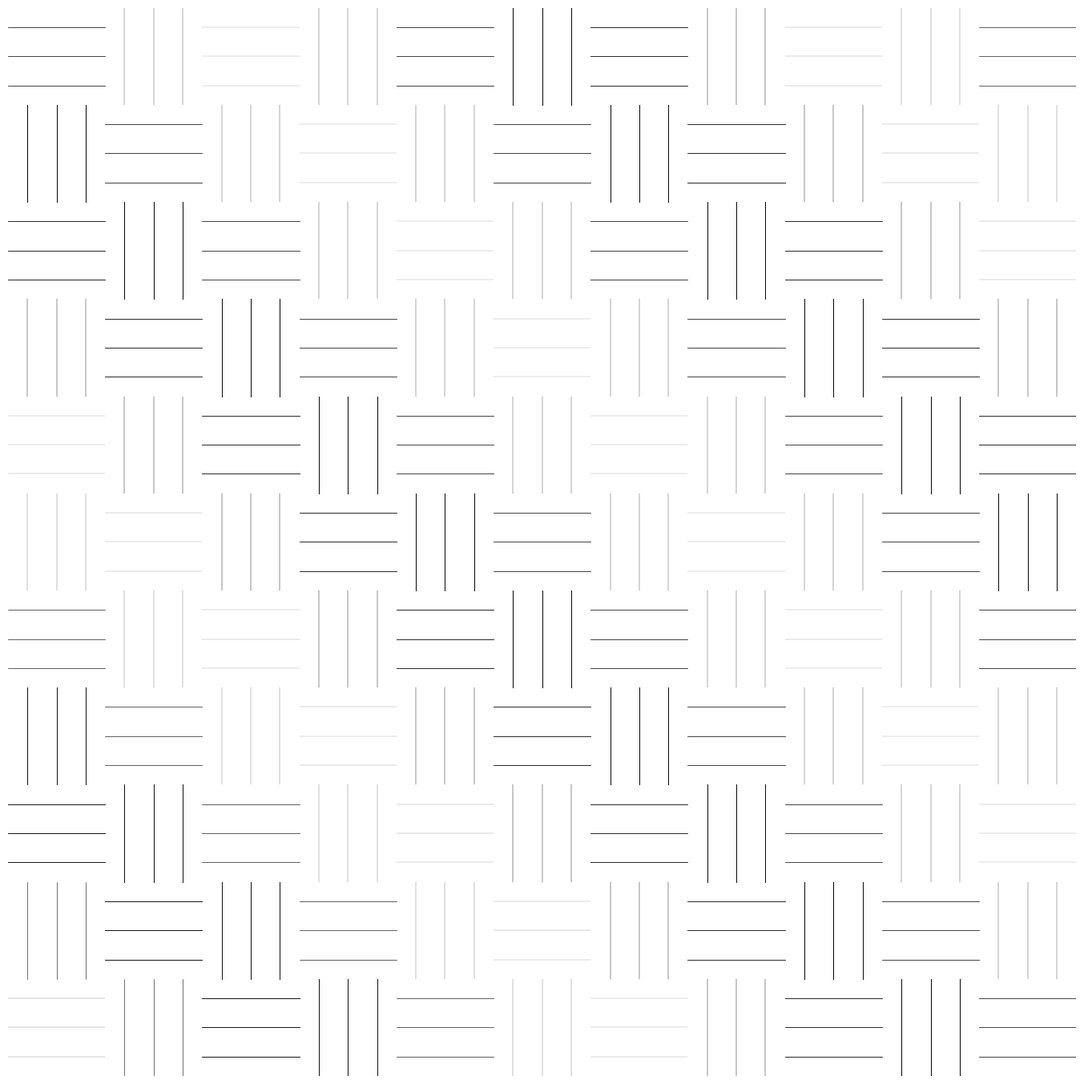

Write the Python code that produced this figure.
import numpy as np
import matplotlib.pyplot as plt
from pathlib import Path
from datetime import datetime

SIZE = 4000
DPI = 300
SEED = 42
DATE = datetime.now().strftime("%d%m%Y")

JPG_DIR = Path("output/jpg")
SVG_DIR = Path("output/svg")
JPG_DIR.mkdir(parents=True, exist_ok=True)
SVG_DIR.mkdir(parents=True, exist_ok=True)

np.random.seed(SEED)


def setup_ax():
    fig, ax = plt.subplots(figsize=(SIZE/DPI, SIZE/DPI), dpi=DPI)
    fig.subplots_adjust(left=0, right=1, top=1, bottom=0)
    ax.set_facecolor("white")
    ax.set_xlim(-5, 105)
    ax.set_ylim(-5, 105)
    ax.set_aspect("equal")
    ax.axis("off")
    return fig, ax


def save(fig, name):
    jpg_path = JPG_DIR / f"{name}_{DATE}.jpg"
    svg_path = SVG_DIR / f"{name}_{DATE}.svg"
    fig.savefig(jpg_path, dpi=DPI, pad_inches=0, facecolor="white")
    fig.savefig(svg_path, format="svg", pad_inches=0, facecolor="white")
    plt.close(fig)
    print(f"Tersimpan: {jpg_path} | {svg_path}")
def parallel_mosaic():
    fig, ax = setup_ax()
    block_size = 10
    for bx in range(-5, 105, block_size):
        for by in range(-5, 105, block_size):
            direction = ((bx // block_size) + (by // block_size)) % 2
            lw = 0.4 + 0.3 * np.sin(bx * 0.1 + by * 0.1)
            if direction == 0:
                for i in range(3):
                    y = by + 2 + i * 3
                    ax.plot([bx, bx + block_size], [y, y], color="black", linewidth=lw)
            else:
                for i in range(3):
                    x = bx + 2 + i * 3
                    ax.plot([x, x], [by, by + block_size], color="black", linewidth=lw)
    save(fig, "parallel_mosaic")


if __name__ == "__main__":
    parallel_mosaic()
